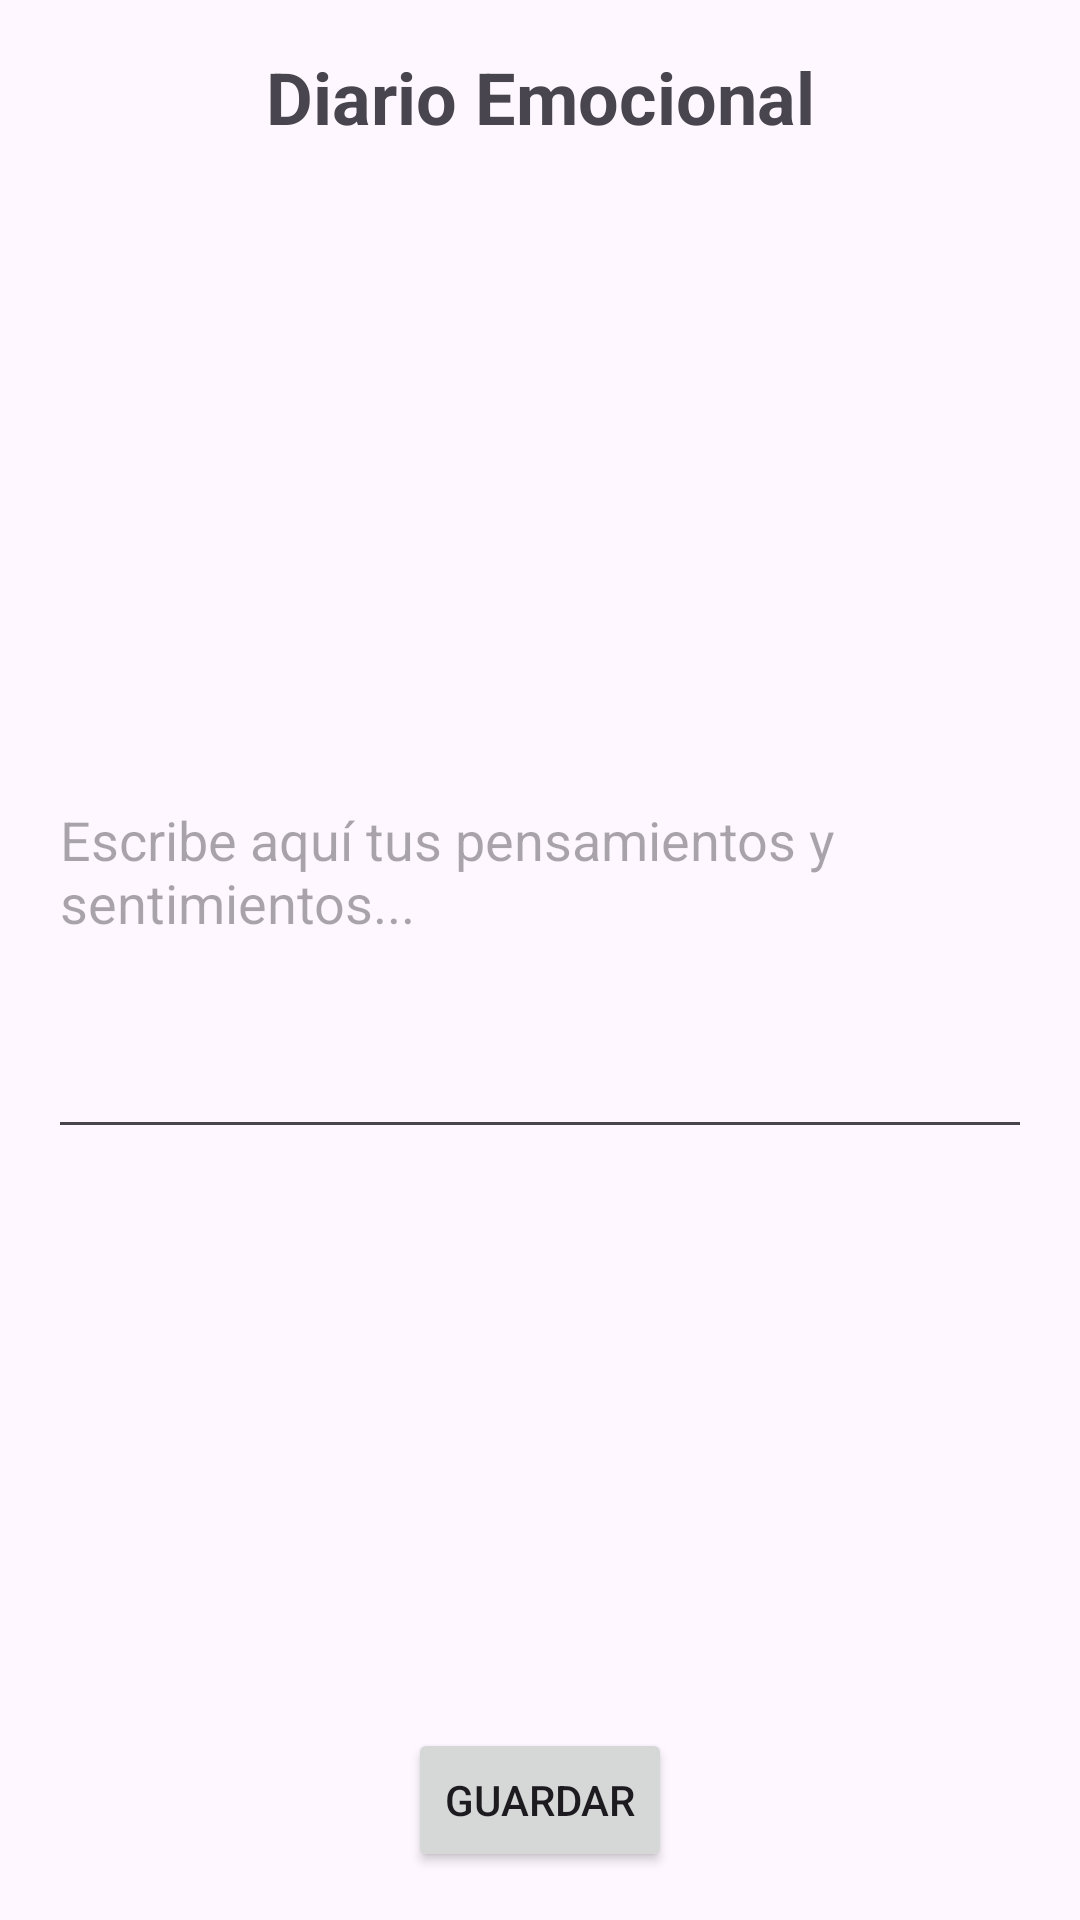

Android layout source for this screen:
<!-- AndroidManifest.xml: application theme Theme.GESTIONYSOPORTEEMOCIONALAPP -->
<!-- res/layout/activity_diario_emocional.xml -->
<?xml version="1.0" encoding="utf-8"?>
<androidx.constraintlayout.widget.ConstraintLayout xmlns:android="http://schemas.android.com/apk/res/android"
    xmlns:app="http://schemas.android.com/apk/res-auto"
    xmlns:tools="http://schemas.android.com/tools"
    android:id="@+id/main"
    android:layout_width="match_parent"
    android:layout_height="match_parent"
    tools:context=".DiarioEmocionalActivity">

    
    <TextView
        android:id="@+id/diarioEmocionalTitle"
        android:layout_width="wrap_content"
        android:layout_height="wrap_content"
        android:text="@string/diario_emocional_title"
        android:textSize="24sp"
        android:textStyle="bold"
        app:layout_constraintTop_toTopOf="parent"
        app:layout_constraintStart_toStartOf="parent"
        app:layout_constraintEnd_toEndOf="parent"
        android:layout_marginTop="16dp"
        android:gravity="center" />

    
    <EditText
        android:id="@+id/diarioEmocionalInput"
        android:layout_width="0dp"
        android:layout_height="wrap_content"
        android:hint="@string/diario_emocional_hint"
        android:inputType="textMultiLine"
        android:minLines="5"
        android:maxLines="10"
        android:gravity="top"
        app:layout_constraintTop_toBottomOf="@id/diarioEmocionalTitle"
        app:layout_constraintStart_toStartOf="parent"
        app:layout_constraintEnd_toEndOf="parent"
        app:layout_constraintBottom_toTopOf="@id/saveButton"
        android:layout_marginTop="16dp"
        android:layout_marginStart="16dp"
        android:layout_marginEnd="16dp" />

    
    <Button
        android:id="@+id/saveButton"
        android:layout_width="wrap_content"
        android:layout_height="wrap_content"
        android:text="@string/save_button_text"
        app:layout_constraintBottom_toBottomOf="parent"
        app:layout_constraintEnd_toEndOf="parent"
        app:layout_constraintStart_toStartOf="parent"
        android:layout_marginBottom="16dp" />

</androidx.constraintlayout.widget.ConstraintLayout>
<!-- resources referenced by this layout -->
<resources>
  <string name="diario_emocional_hint">Escribe aquí tus pensamientos y sentimientos...</string>
  <string name="diario_emocional_title">Diario Emocional</string>
  <string name="save_button_text">Guardar</string>
  <style name="Theme.GESTIONYSOPORTEEMOCIONALAPP" parent="Base.Theme.GESTIONYSOPORTEEMOCIONALAPP" />
  <style name="Base.Theme.GESTIONYSOPORTEEMOCIONALAPP" parent="Theme.Material3.DayNight.NoActionBar">
          
          
      </style>
</resources>
